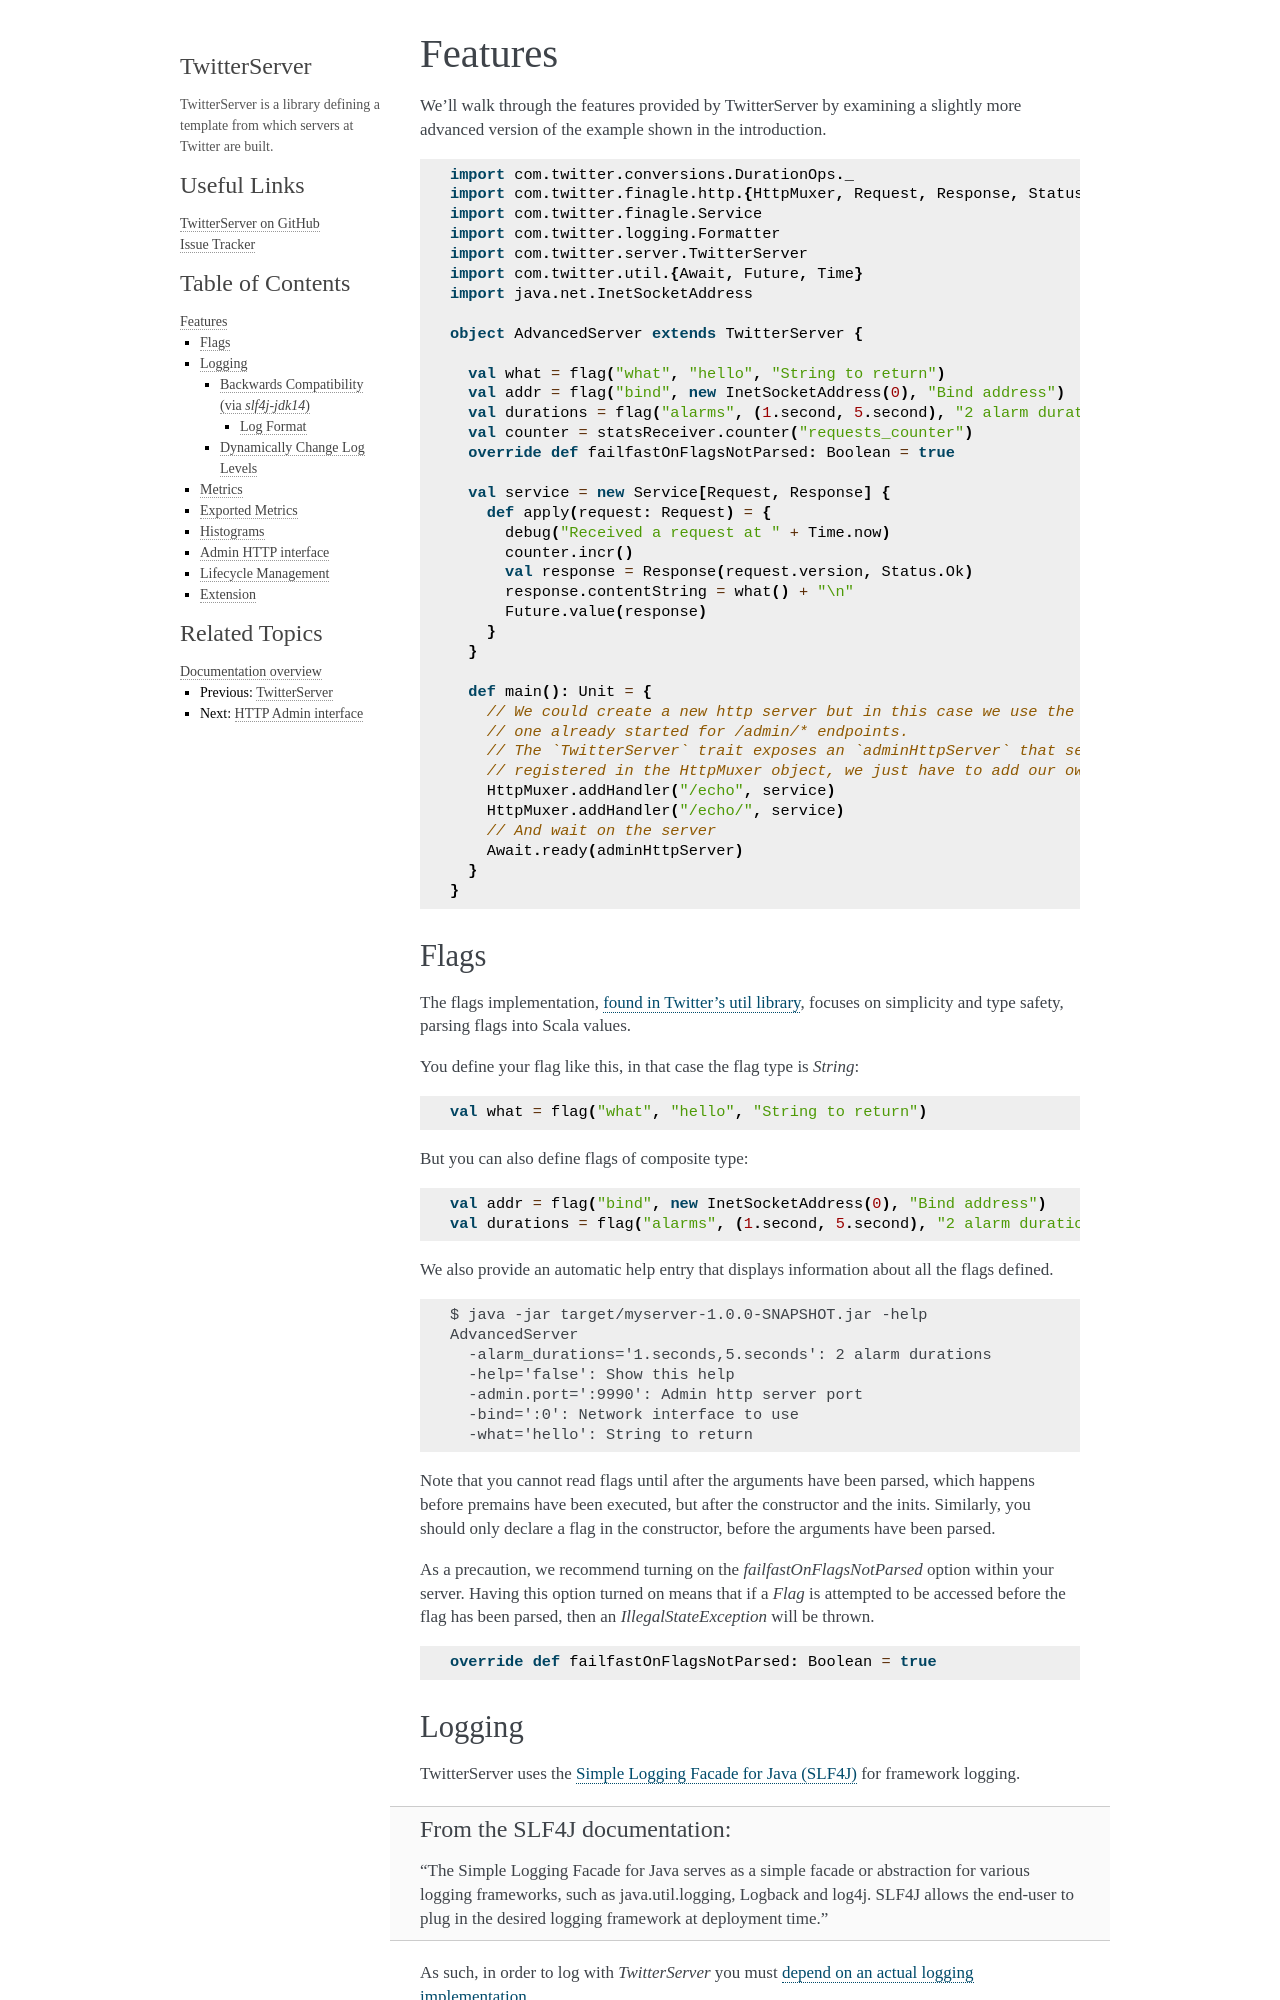

repository: twitter/twitter-server · page: Features.html · generator: sphinx

Features
========

We’ll walk through the features provided by TwitterServer by
examining a slightly more advanced version of the example shown in the
introduction.

.. includecode:: code/AdvancedServer.scala
   :language: scala

Flags
-----

.. _flags:

The flags implementation, `found in Twitter's util library
<https://github.com/twitter/util/blob/release/util-app/src/main/scala/com/twitter/app/Flag.scala>`_,
focuses on simplicity and type safety, parsing flags into Scala values.

You define your flag like this, in that case the flag type is `String`:

.. includecode:: code/AdvancedServer.scala#flag
   :language: scala

But you can also define flags of composite type:

.. includecode:: code/AdvancedServer.scala#complex_flag
   :language: scala

We also provide an automatic help entry that displays information about
all the flags defined.

::

  $ java -jar target/myserver-1.0.0-SNAPSHOT.jar -help
  AdvancedServer
    -alarm_durations='1.seconds,5.seconds': 2 alarm durations
    -help='false': Show this help
    -admin.port=':9990': Admin http server port
    -bind=':0': Network interface to use
    -what='hello': String to return

Note that you cannot read flags until after the arguments have been
parsed, which happens before premains have been executed, but after
the constructor and the inits.  Similarly, you should only declare a
flag in the constructor, before the arguments have been parsed.

As a precaution, we recommend turning on the `failfastOnFlagsNotParsed`
option within your server. Having this option turned on means that if
a `Flag` is attempted to be accessed before the flag has been parsed,
then an `IllegalStateException` will be thrown.

.. includecode:: code/AdvancedServer.scala#fail_fast
   :language: scala

Logging
-------

TwitterServer uses the `Simple Logging Facade for Java (SLF4J) <https://www.slf4j.org/>`__
for framework logging. 

.. admonition:: From the SLF4J documentation

    "The Simple Logging Facade for Java serves as a simple facade or
    abstraction for various logging frameworks, such as
    java.util.logging, Logback and log4j. SLF4J allows the end-user to
    plug in the desired logging framework at deployment time."

As such, in order to log with `TwitterServer` you must 
`depend on an actual logging implementation <https://www.slf4j.org/manual.html#swapping>`__.

.. tip::

  `Logback <https://logback.qos.ch/>`__ is a native `slf4j-api <https://www.slf4j.org/>`__ 
  implementation and is the recommended logging implementation for `TwitterServer`.

Since `TwitterServer` uses the `slf4j-api <https://www.slf4j.org/>`__  for logging it no 
longer provides the |util-logging Logging|_ logging implementation directly. As such, logging 
configuration is handled on the choosen imlpementation and by default not through flags -- except 
in the case of choosing the `slf4j-jdk14` logging implementation. 

See the `Backwards Compatibility <#backwards-compatibility-via-slf4j-jdk14>`__ section.
